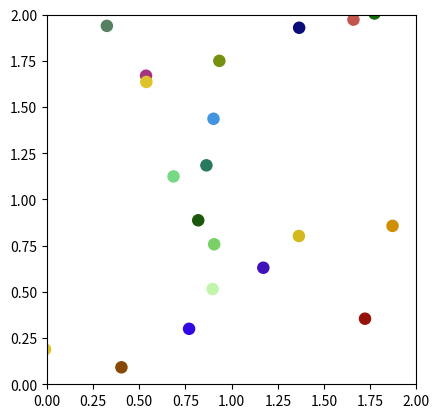

Python code for this plot:
import numpy as np
import matplotlib.pyplot as plt
import matplotlib.animation as animation


num_balls = 20
radius = 0.03
box_size = 2.0
mass = 1.0

positions = np.random.rand(num_balls, 2) * box_size
velocities = np.random.randn(num_balls, 2) * 0.05
colors = np.random.rand(num_balls, 3)

fig, ax = plt.subplots()
ax.set_xlim(0, box_size)
ax.set_ylim(0, box_size)
ax.set_aspect('equal')

circles = [plt.Circle((x, y), radius, color=color) for x, y, color in zip(positions[:, 0], positions[:, 1], colors)]
for circle in circles:
    ax.add_patch(circle)


def update(frame):
    global positions, velocities

    positions += velocities

    for i in range(num_balls):
        if positions[i, 0] < radius or positions[i, 0] > box_size - radius:
            velocities[i, 0] = -velocities[i, 0]
        if positions[i, 1] < radius or positions[i, 1] > box_size - radius:
            velocities[i, 1] = -velocities[i, 1]

    for i in range(num_balls):
        for j in range(i + 1, num_balls):
            dist = np.linalg.norm(positions[i] - positions[j])
            if dist < 2 * radius:
                normal = positions[i] - positions[j]
                normal /= np.linalg.norm(normal)

                tangent = np.array([-normal[1], normal[0]])

                v1n = np.dot(velocities[i], normal)
                v1t = np.dot(velocities[i], tangent)
                v2n = np.dot(velocities[j], normal)
                v2t = np.dot(velocities[j], tangent)

                v1n_new = (v1n * (mass - mass) + 2 * mass * v2n) / (mass + mass)
                v2n_new = (v2n * (mass - mass) + 2 * mass * v1n) / (mass + mass)

                velocities[i] = v1n_new * normal + v1t * tangent
                velocities[j] = v2n_new * normal + v2t * tangent

    for i, circle in enumerate(circles):
        circle.center = positions[i]

    return circles


ani = animation.FuncAnimation(fig, update, frames=1000, interval=20, blit=True)

plt.show()
